Labelled photos from "data", an image-classification folder in chaseez/bacteria-identification. The possible labels are: negative, positive.

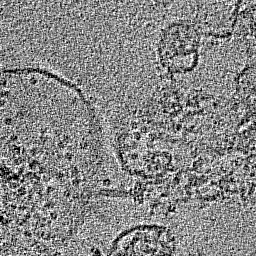
Label: negative

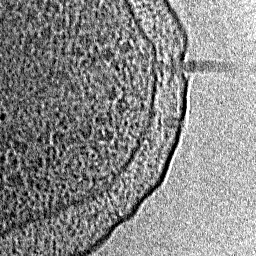
Label: positive

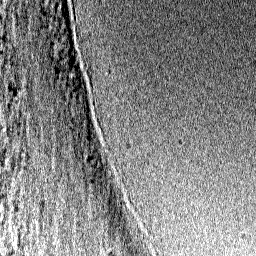
Label: negative

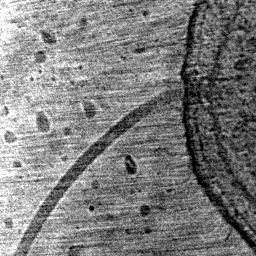
Label: positive

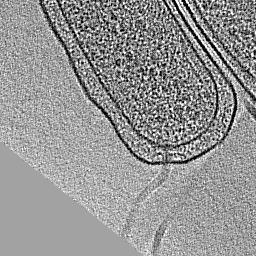
Label: positive

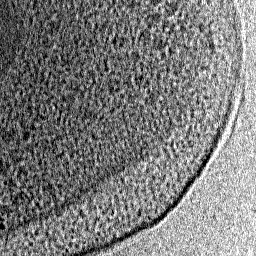
Label: negative
